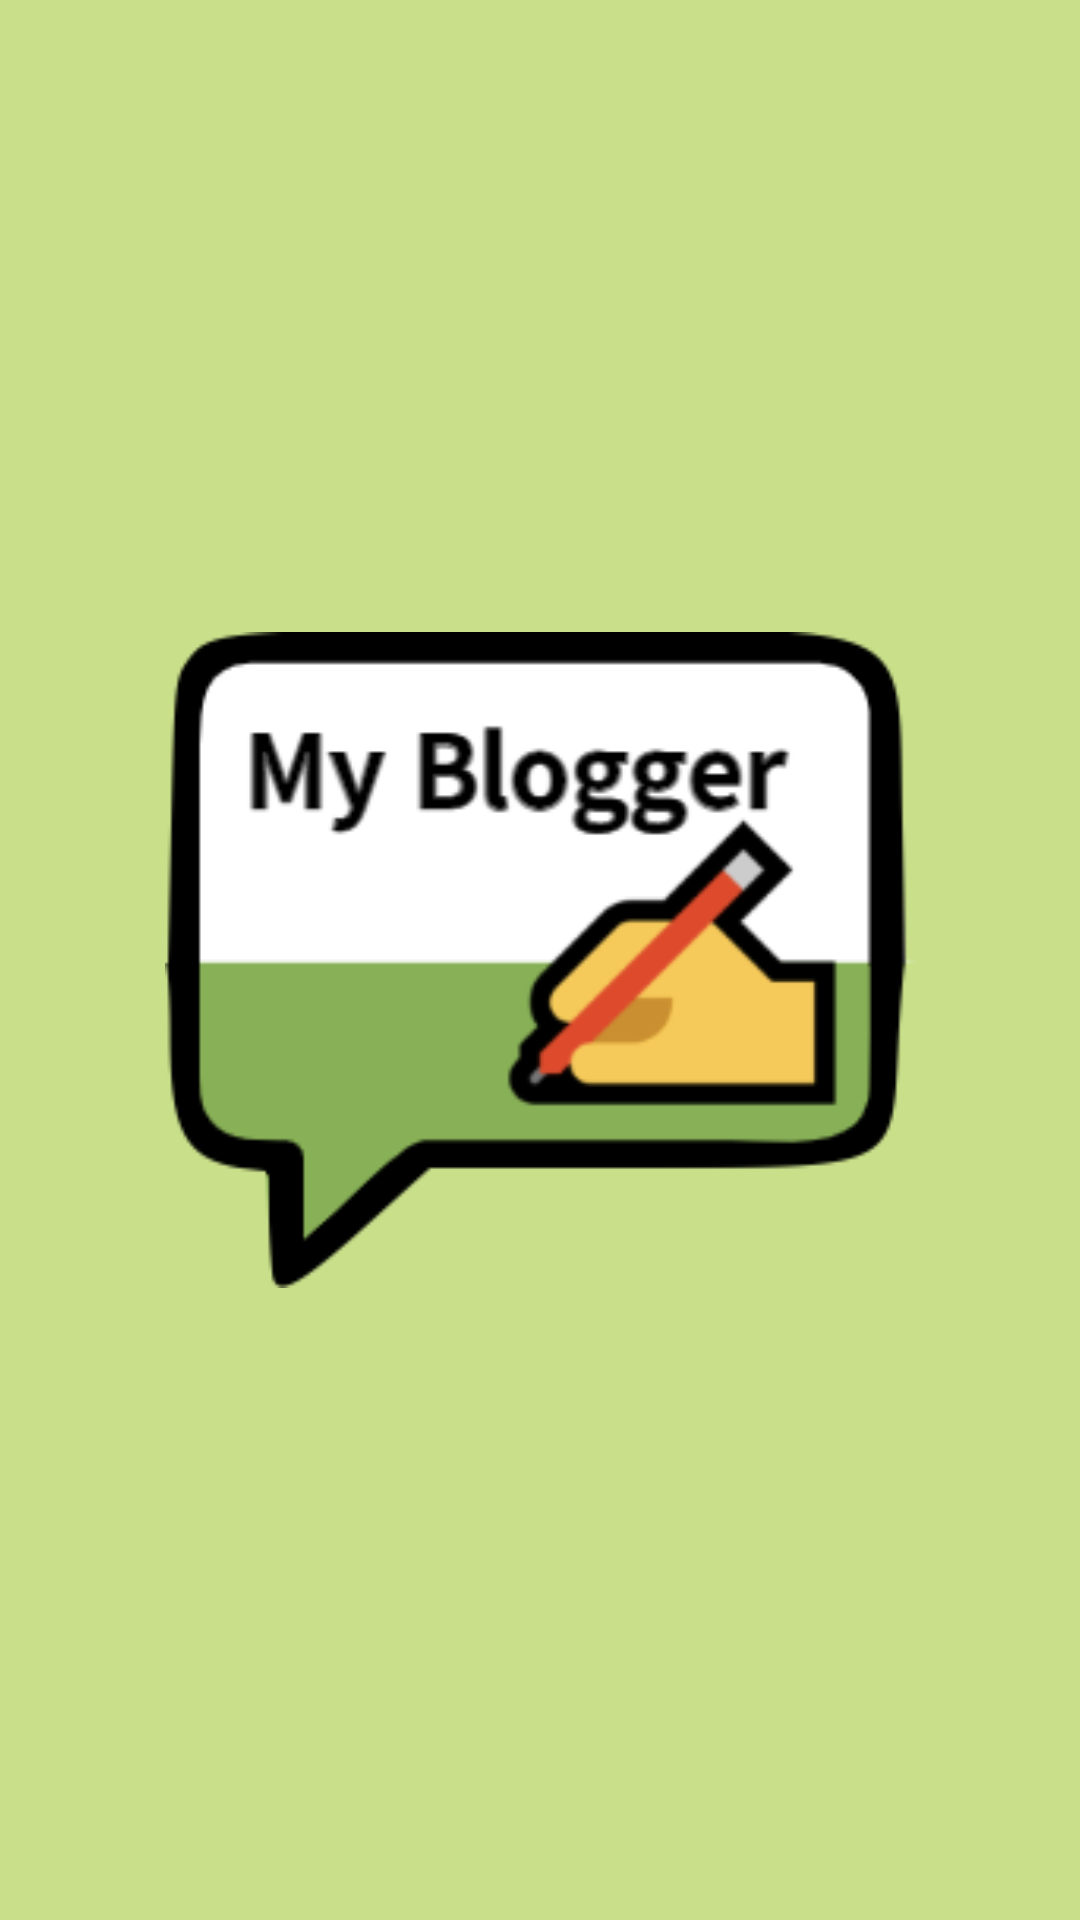

Here is an Android app screen rendered from its layout file. Give the layout XML and the strings, colors and styles it references.
<!-- AndroidManifest.xml: application theme Theme.MyBlogger -->
<!-- res/layout/activity_splash.xml -->
<?xml version="1.0" encoding="utf-8"?>
<androidx.constraintlayout.widget.ConstraintLayout xmlns:android="http://schemas.android.com/apk/res/android"
    xmlns:app="http://schemas.android.com/apk/res-auto"
    xmlns:tools="http://schemas.android.com/tools"
    android:layout_width="match_parent"
    android:layout_height="match_parent"
    android:background="@color/mainColor"
    tools:context=".SplashActivity">

    <ImageView
        android:layout_width="250dp"
        android:layout_height="250dp"
        android:src="@drawable/half_mini_logo"
        app:layout_constraintBottom_toBottomOf="parent"
        app:layout_constraintEnd_toEndOf="parent"
        app:layout_constraintStart_toStartOf="parent"
        app:layout_constraintTop_toTopOf="parent" />


</androidx.constraintlayout.widget.ConstraintLayout>
<!-- resources referenced by this layout -->
<resources>
  <color name="mainColor">#c9df8a</color>
  <!-- drawable half_mini_logo: png bitmap (drawable, 15326 bytes) -->
  <style name="Theme.MyBlogger" parent="Theme.AppCompat.Light">
          
          <item name="windowNoTitle">true</item>
          <item name="colorPrimary">@color/purple_500</item>
          
          <item name="colorPrimaryVariant">@color/mainColor</item>
          <item name="colorOnPrimary">@color/white</item>
          
          <item name="colorSecondary">@color/teal_200</item>
          <item name="colorSecondaryVariant">@color/teal_700</item>
          <item name="colorOnSecondary">@color/black</item>
          
          <item name="android:statusBarColor" tools:targetApi="l">?attr/colorPrimaryVariant</item>
          
      </style>
  <color name="purple_500">#FF6200EE</color>
  <color name="white">#FFFFFFFF</color>
  <color name="teal_200">#FF03DAC5</color>
  <color name="teal_700">#FF018786</color>
  <color name="black">#FF000000</color>
</resources>
